3-way image classification set "dataset-glomeruli" from GitHub (fauzanaqil/combination-deep-transfer-learning); label vocabulary: focal, normal, sclerosed.

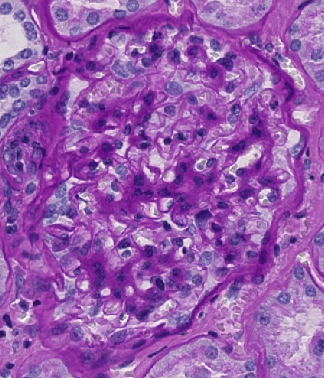
Label: sclerosed

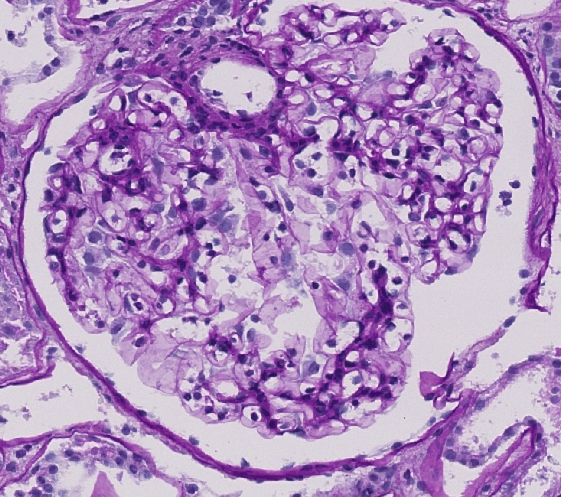
Label: normal

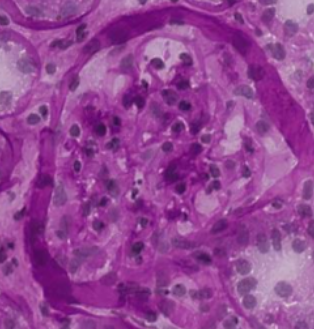
Label: focal

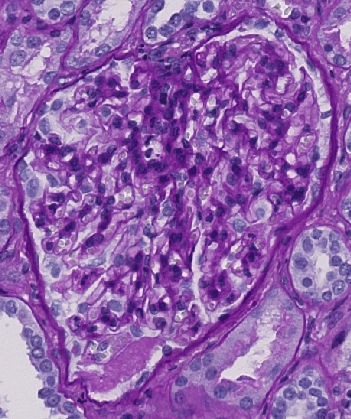
Label: normal

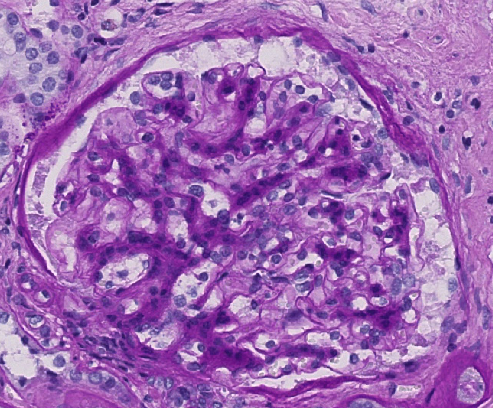
Label: sclerosed

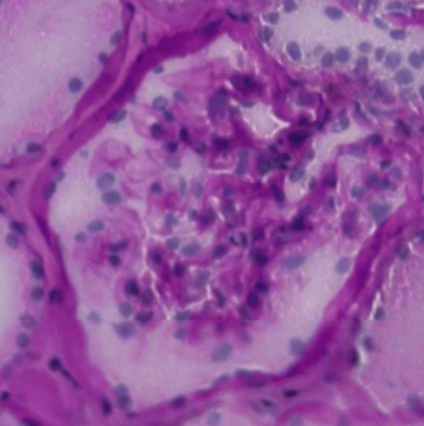
Label: focal
